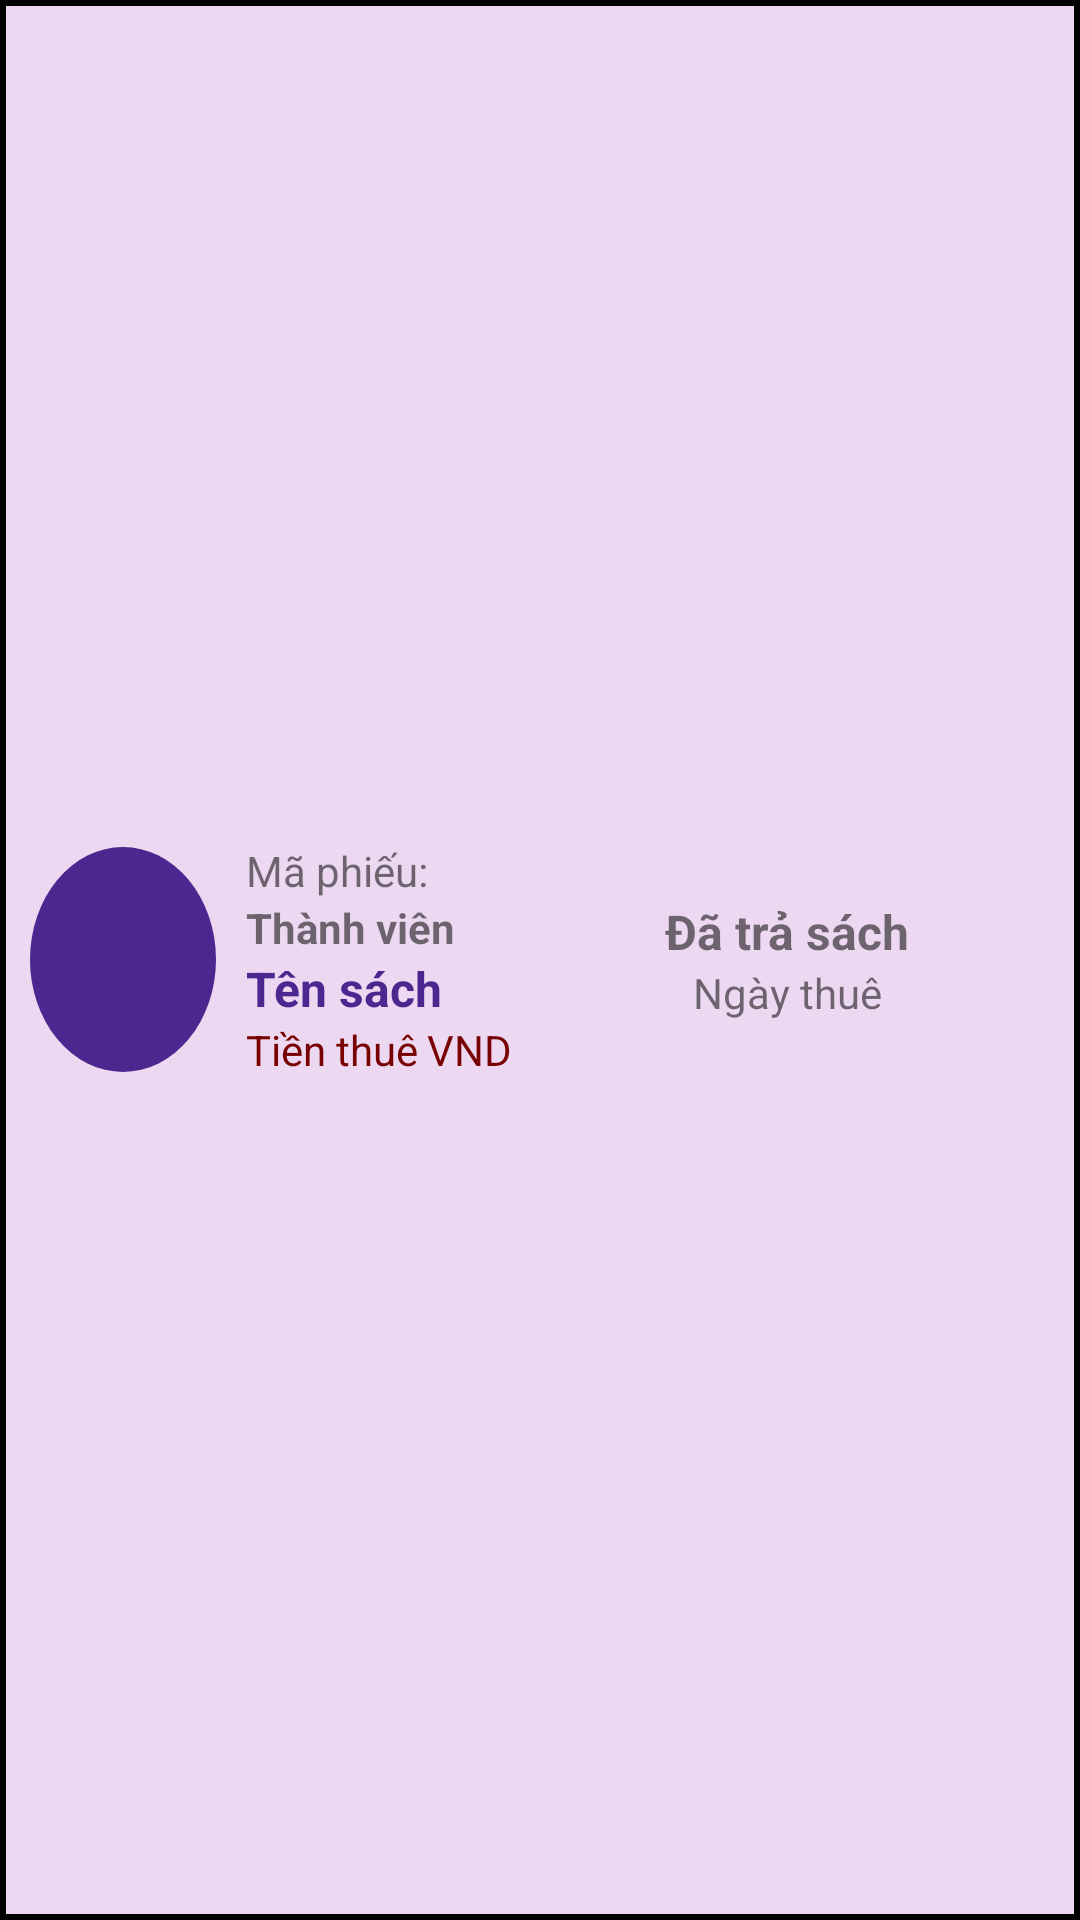

Write the Android layout XML for this screen, with the resource values it uses.
<!-- AndroidManifest.xml: application theme Theme.DU_AN_MAU -->
<!-- res/layout/card_item.xml -->
<?xml version="1.0" encoding="utf-8"?>
<LinearLayout xmlns:android="http://schemas.android.com/apk/res/android"
    xmlns:app="http://schemas.android.com/apk/res-auto"
    android:orientation="horizontal"
    android:padding="10dp"
    android:background="@drawable/border_background"
    android:weightSum="5"
    android:layout_marginBottom="10dp"
    android:layout_width="match_parent"
    android:layout_height="100dp">

    <ImageView
        android:layout_gravity="center_vertical"
        android:layout_weight="1"
        android:padding="15dp"
        android:background="@drawable/circle_background"
        android:src="@drawable/ic_baseline_menu_book_24"
        android:layout_width="0dp"
        android:layout_height="75dp"
        app:tint="@color/white" />

    <LinearLayout
        android:layout_marginLeft="10dp"
        android:gravity="center_vertical"
        android:layout_weight="2"
        android:orientation="vertical"
        android:layout_width="0dp"
        android:layout_height="match_parent">

        <TextView
            android:id="@+id/edtIdCard"
            android:text="Mã phiếu: "
            android:layout_width="match_parent"
            android:layout_height="wrap_content"/>

        <TextView
            android:textStyle="bold"
            android:id="@+id/edtIdMember"
            android:text="Thành viên"
            android:layout_width="match_parent"
            android:layout_height="wrap_content"/>

        <TextView
            android:textStyle="bold"
            android:id="@+id/edtIdBook"
            android:textSize="16dp"
            android:textColor="#4C278F"
            android:text="Tên sách"
            android:layout_width="match_parent"
            android:layout_height="wrap_content"/>

        <LinearLayout
            android:orientation="horizontal"
            android:layout_width="wrap_content"
            android:layout_height="wrap_content">

            <TextView
                android:textColor="#780101"
                android:id="@+id/edtPriceCard"
                android:text="Tiền thuê"
                android:layout_width="match_parent"
                android:layout_height="wrap_content"/>

            <TextView
                android:layout_marginLeft="3dp"
                android:textColor="#780101"
                android:text="VND"
                android:layout_width="match_parent"
                android:layout_height="wrap_content"/>

        </LinearLayout>


    </LinearLayout>


    <LinearLayout
        android:layout_marginLeft="10dp"
        android:gravity="center"
        android:layout_weight="1.5"
        android:orientation="vertical"
        android:layout_width="0dp"
        android:layout_height="match_parent">

        <TextView
            android:textStyle="bold"
            android:textSize="16dp"
            android:id="@+id/edtStatusCard"
            android:text="Đã trả sách"
            android:layout_width="wrap_content"
            android:layout_height="wrap_content"/>

        <TextView
            android:id="@+id/edtDateCard"
            android:text="Ngày thuê"
            android:layout_width="wrap_content"
            android:layout_height="wrap_content"/>

    </LinearLayout>

    <ImageView
        android:layout_marginLeft="10dp"
        android:id="@+id/btnDelete"
        android:layout_weight="0.5"
        android:layout_gravity="center"
        android:src="@drawable/ic_baseline_delete_24"
        android:layout_width="0dp"
        android:layout_height="30dp"/>

</LinearLayout>
<!-- resources referenced by this layout -->
<resources>
  <!-- drawable border_background (drawable) -->
  <?xml version="1.0" encoding="utf-8"?>
  <shape xmlns:android="http://schemas.android.com/apk/res/android" android:shape="rectangle" >
      <solid android:color="#EDD8F1" />
      <stroke android:width="2dip" android:color="@color/black"/>
  </shape>
  <!-- drawable circle_background (drawable) -->
  <?xml version="1.0" encoding="utf-8"?>
  <shape
      xmlns:android="http://schemas.android.com/apk/res/android"
      android:shape="oval">
  
      <solid
          android:color="#4C278F"/>
  
      <size
          android:width="120dp"
          android:height="120dp"/>
  </shape>
  <style name="Theme.DU_AN_MAU" parent="Theme.MaterialComponents.DayNight.DarkActionBar">
          
          <item name="colorPrimary">@color/purple_500</item>
          <item name="colorPrimaryVariant">@color/purple_700</item>
          <item name="colorOnPrimary">@color/white</item>
          
          <item name="colorSecondary">@color/teal_200</item>
          <item name="colorSecondaryVariant">@color/teal_700</item>
          <item name="colorOnSecondary">@color/black</item>
          
          <item name="android:statusBarColor" tools:targetApi="l">?attr/colorPrimaryVariant</item>
          
      </style>
  <!-- not gathered from this repository: default colours our renderer supplied (Android Studio template values) -->
  <color name="purple_500">#FF6200EE</color>
  <color name="purple_700">#FF3700B3</color>
  <color name="teal_200">#FF03DAC5</color>
  <color name="teal_700">#FF018786</color>
  <color name="black">#FF000000</color>
  <color name="white">#FFFFFFFF</color>
</resources>
